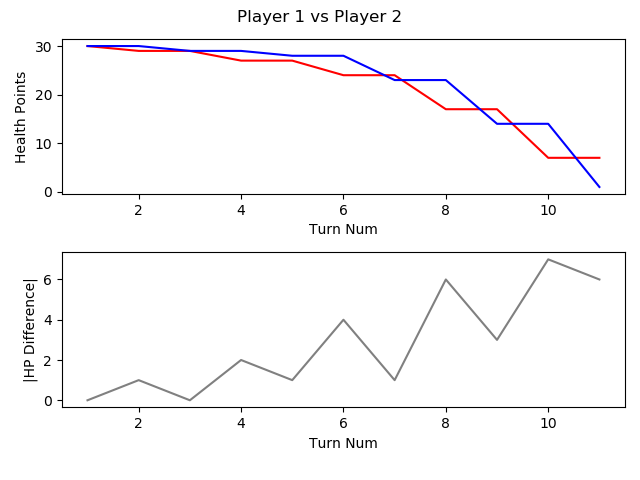

Data behind this chart, as committed beside it:
, TURN_NO, P1_HEALTH, P2_HEALTH, CURRENT_PLAYER, AMOUNTHEALEDTHISTURN, NUMATTACKSTHISTURN, NUMCARDSDRAWNTHISTURN, NUMCARDSPLAYEDTHISTURN, NUMCARDSTODRAW, NUMELEMENTALSPLAYEDLASTTURN, NUMELEMENTALSPLAYEDTHISTURN, NUMFRIENDLYMINIONSTHATATTACKEDTHISTURN, NUMFRIENDLYMINIONSTHATDIEDTHISTURN, NUMMINIONSPLAYEDTHISTURN, NUMMINIONSPLAYERKILLEDTHISTURN, NUMOPTIONSPLAYEDTHISTURN, NUMSECRETSPLAYEDTHISGAME, NUMSPELLSPLAYEDTHISGAME, NUMTIMESHEROPOWERUSEDTHISGAME, REMAININGMANA, TOTALMANASPENTTHISGAME, USEDMANATHISTURN
1, 1, 30, 30, P1 FitzVonGerald, 0, 0, 1, 1, 0, 0, 0, 0, 0, 1, 0, 1, 0, 0, 0, 0, 1, 1
2, 2, 29, 30, P2 RehHausZuckFuchs, 0, 0, 1, 1, 0, 0, 0, 0, 0, 0, 0, 2, 0, 1, 0, 0, 1, 1
3, 3, 29, 29, P1 FitzVonGerald, 0, 0, 1, 1, 0, 0, 0, 1, 0, 1, 0, 2, 0, 0, 0, 0, 3, 2
4, 4, 27, 29, P2 RehHausZuckFuchs, 0, 0, 1, 3, 0, 0, 0, 0, 0, 1, 0, 4, 0, 3, 0, 0, 4, 2
5, 5, 27, 28, P1 FitzVonGerald, 0, 0, 1, 1, 0, 0, 0, 2, 2, 0, 3, 4, 0, 1, 0, 2, 4, 1
6, 6, 24, 28, P2 RehHausZuckFuchs, 0, 0, 1, 0, 0, 0, 0, 1, 0, 0, 0, 2, 0, 3, 0, 3, 4, 0
7, 7, 24, 23, P1 FitzVonGerald, 0, 0, 1, 1, 0, 0, 0, 1, 0, 1, 0, 3, 0, 1, 0, 0, 8, 4
8, 8, 17, 23, P2 RehHausZuckFuchs, 0, 0, 1, 1, 0, 0, 0, 2, 0, 1, 0, 4, 0, 3, 0, 0, 8, 4
9, 9, 17, 14, P1 FitzVonGerald, 0, 0, 1, 1, 0, 0, 0, 2, 0, 1, 0, 4, 0, 1, 0, 1, 12, 4
10, 10, 7, 14, P2 RehHausZuckFuchs, 0, 0, 1, 1, 0, 0, 0, 2, 0, 0, 0, 4, 0, 3, 0, 0, 13, 5
11, 11, 7, 1, P1 FitzVonGerald, 0, 0, 1, 2, 0, 0, 0, 3, 0, 1, 0, 6, 0, 1, 0, 2, 16, 4
